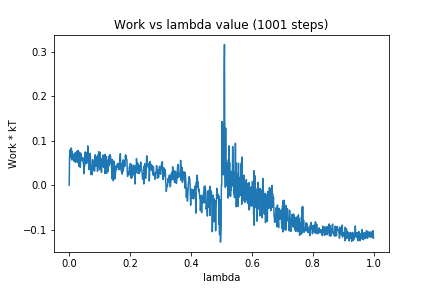

Data behind this chart, as committed beside it:
0, 0.0
1, 0.05944
2, 0.07778
3, 0.07919
4, 0.06258
5, 0.08116
6, 0.07036
7, 0.08331
8, 0.0566
9, 0.07634
10, 0.06393
11, 0.06782
12, 0.06791
13, 0.06849
14, 0.05542
15, 0.06974
16, 0.05352
17, 0.06212
18, 0.06585
19, 0.0693
20, 0.07286
21, 0.05091
22, 0.05921
23, 0.05521
24, 0.05403
25, 0.06906
26, 0.07636
27, 0.05585
28, 0.07713
29, 0.05009
30, 0.07726
31, 0.06038
32, 0.04214
33, 0.06187
34, 0.0735
35, 0.06926
36, 0.0401
37, 0.04898
38, 0.07136
39, 0.05737
40, 0.05657
41, 0.06203
42, 0.06121
43, 0.05478
44, 0.06212
45, 0.06116
46, 0.05135
47, 0.04817
48, 0.02568
49, 0.04409
50, 0.04329
51, 0.04283
52, 0.06814
53, 0.07464
54, 0.04883
55, 0.07251
56, 0.04964
57, 0.06156
58, 0.07158
59, 0.07007
60, 0.0545
... 940 more rows
